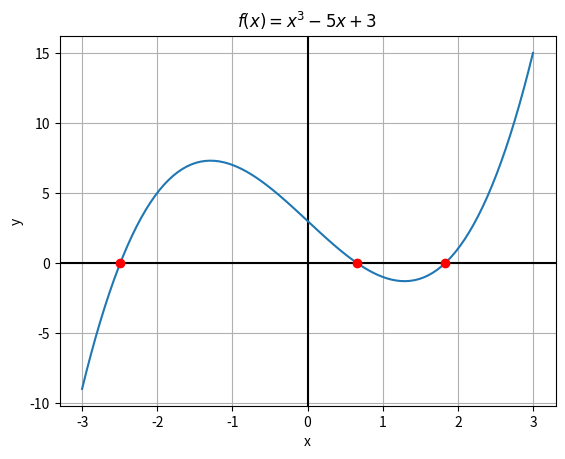

Recreate this plot in Python.
'''
[redacted]
[redacted]
Creation date: September 21, 2017
'''
import numpy as np
import matplotlib.pyplot as plt

def f(x):
    return (x**3 - (5 * x) + 3)

# Coefficients of given polynomial
coefficients = [1, 0, -5, 3]

# Returns the roots of the polynomial based on coefficients
roots = np.roots(coefficients)
roots.sort()

# Return evenly spaced numbers over [-3, 3]
x = np.linspace(-3, 3, 100)

# p(x) is returned for each element of x
y = np.polyval(coefficients, x)

# Plotting the function such that all roots are visible
plt.axhline(y = 0, color = 'black')
plt.axvline(x = 0, color = 'black')
plt.plot(x, y)
for i in range(len(roots)):
    plt.plot([roots[i]], [0], marker = 'o', color = 'red')
plt.title(r'$f(x)=x^{3}-5x+3$')
plt.xlabel('x')
plt.ylabel('y')
plt.grid(True)
plt.show()

# Bracketing x values for each root
bracket_x_vals = [(-3, -2), (0, 1), (1.5, 2)]
# 7 digit accuracy
tolerance = 10**(-7)
# Number of iterations to converge to the predefined precision
iterations = 0
i = 0

print("Bracketing method:")
for x1, x2 in bracket_x_vals:
    a = x1
    b = x2
    while (abs(a - b) > tolerance):
        c = (a + b) / 2
        if (np.sign(f(c)) == np.sign(f(a))):
            a = c
        if (np.sign(f(c)) == np.sign(f(b))):
            b = c
        iterations += 1
    print("a = " + str(a) + "\nb = " + str(b) + "\nRoot = " + str(roots[i]))
    print("Iterations: " + str(iterations) + "\n")
    i += 1

# Stores recursive values of x
x = []
iterations = 0
i = 0

print("Secant Method:")
for x0, x1 in bracket_x_vals:
    x.append(x0)
    x.append(x1)
    n = len(x)
    while (abs(x[n - 1] - x[n - 2]) > tolerance):
        x.append(((x[n-2]*f(x[n-1]))-(x[n-1]*f(x[n-2])))/(f(x[n-1])-f(x[n-2])))
        n = len(x)
        iterations += 1
    print("Approximation: " + str(x[n - 1]) + "\nRoot = " + str(roots[i]))
    print("Iterations = " + str(iterations) + "\n")
    i += 1